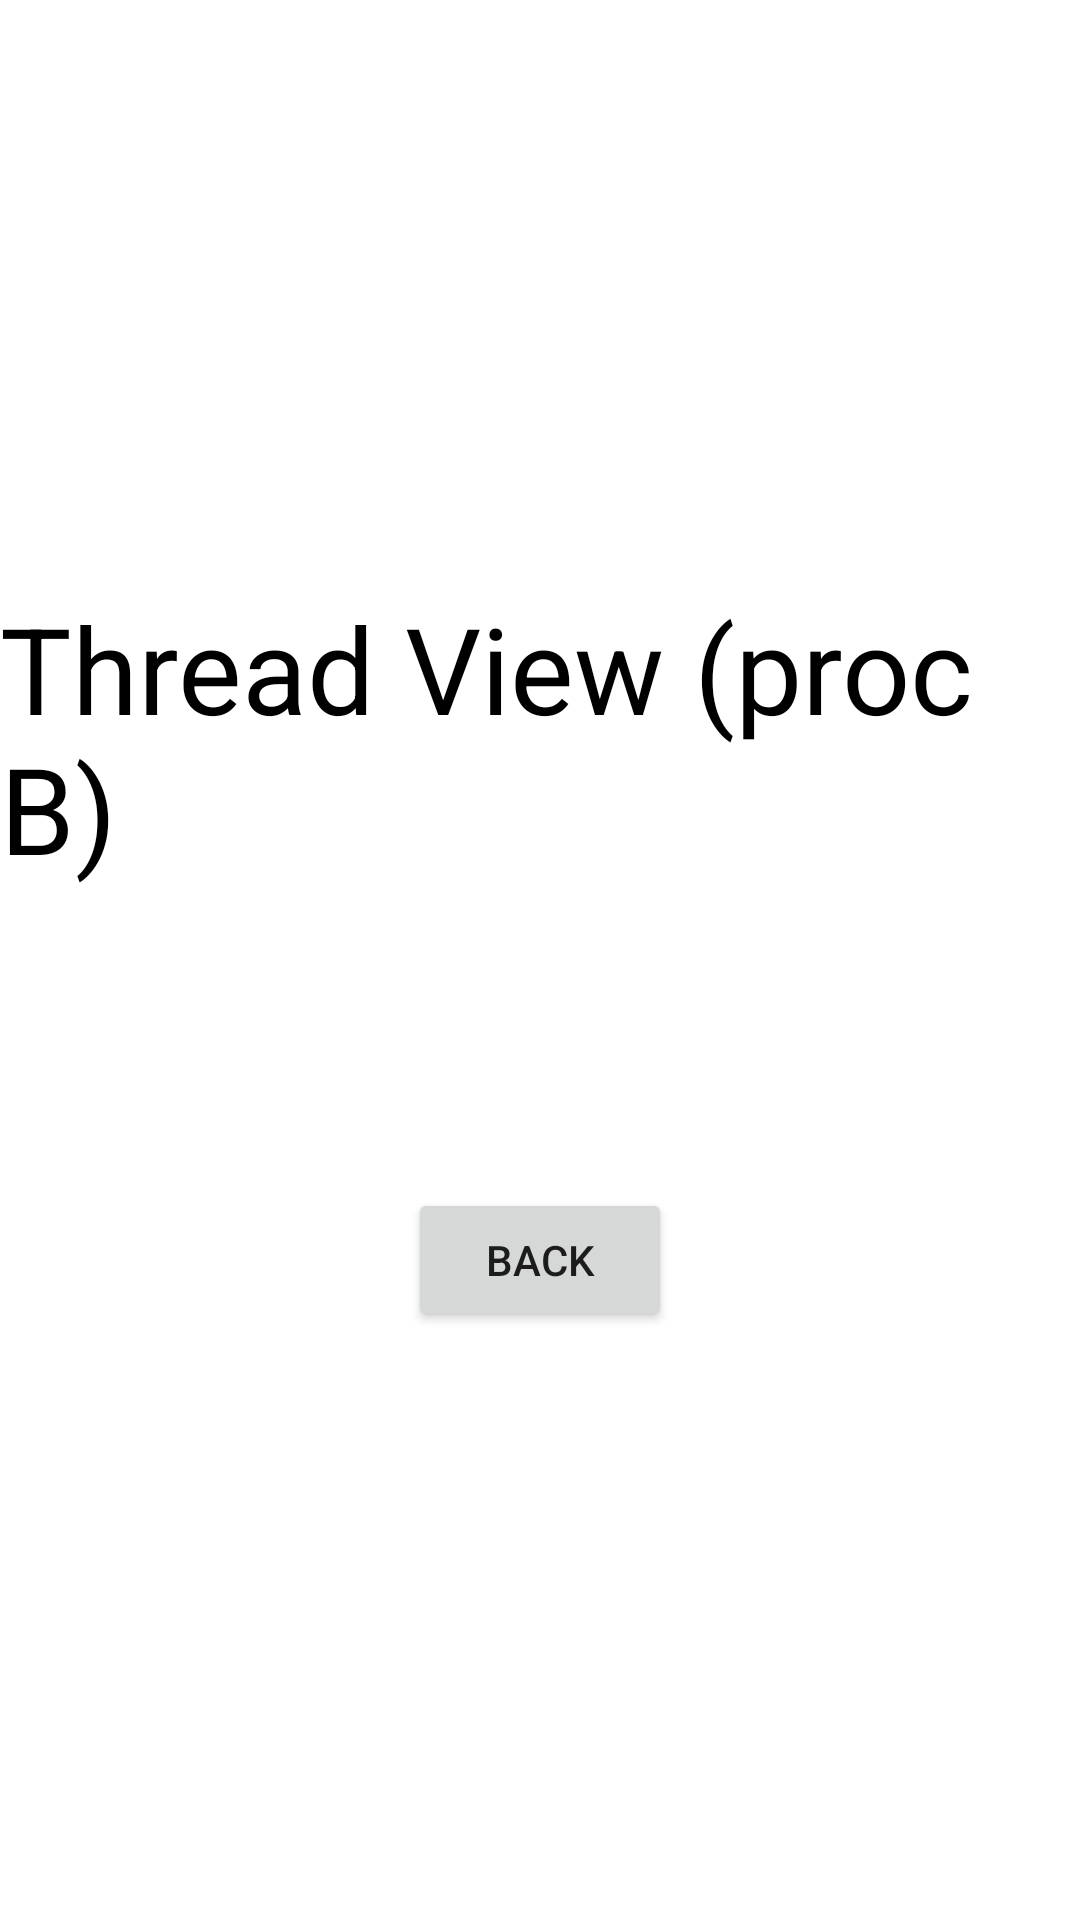

This screen was rendered from an Android layout file. Write that file and the resources it references.
<!-- AndroidManifest.xml: application theme Theme.FloatingWindowApp -->
<!-- res/layout/fl_thread_fragment.xml -->
<?xml version="1.0" encoding="utf-8"?>
<LinearLayout xmlns:android="http://schemas.android.com/apk/res/android"
    android:layout_width="match_parent"
    android:layout_height="match_parent"
    android:gravity="center"
    android:orientation="vertical">

    <TextView
        android:layout_width="wrap_content"
        android:layout_height="wrap_content"
        android:layout_gravity="center"
        android:text="@string/fl_fragment_b"
        android:textColor="@color/black"
        android:textSize="40sp" />

    <Button
        android:id="@+id/pop_fragment_button"
        android:layout_width="wrap_content"
        android:layout_height="wrap_content"
        android:layout_marginTop="100dp"
        android:text="Back" />

</LinearLayout>
<!-- resources referenced by this layout -->
<resources>
  <string name="fl_fragment_b">Thread View (proc B)</string>
  <style name="Theme.FloatingWindowApp" parent="Theme.MaterialComponents.DayNight.DarkActionBar">
          
          <item name="colorPrimary">@color/purple_500</item>
          <item name="colorPrimaryVariant">@color/purple_700</item>
          <item name="colorOnPrimary">@color/white</item>
          
          <item name="colorSecondary">@color/teal_200</item>
          <item name="colorSecondaryVariant">@color/teal_700</item>
          <item name="colorOnSecondary">@color/black</item>
          
          <item name="android:statusBarColor" tools:targetApi="l">?attr/colorPrimaryVariant</item>
          
      </style>
  <!-- not gathered from this repository: default colours our renderer supplied (Android Studio template values) -->
  <color name="purple_500">#FF6200EE</color>
  <color name="purple_700">#FF3700B3</color>
  <color name="teal_200">#FF03DAC5</color>
  <color name="teal_700">#FF018786</color>
  <color name="black">#FF000000</color>
  <color name="white">#FFFFFFFF</color>
</resources>
